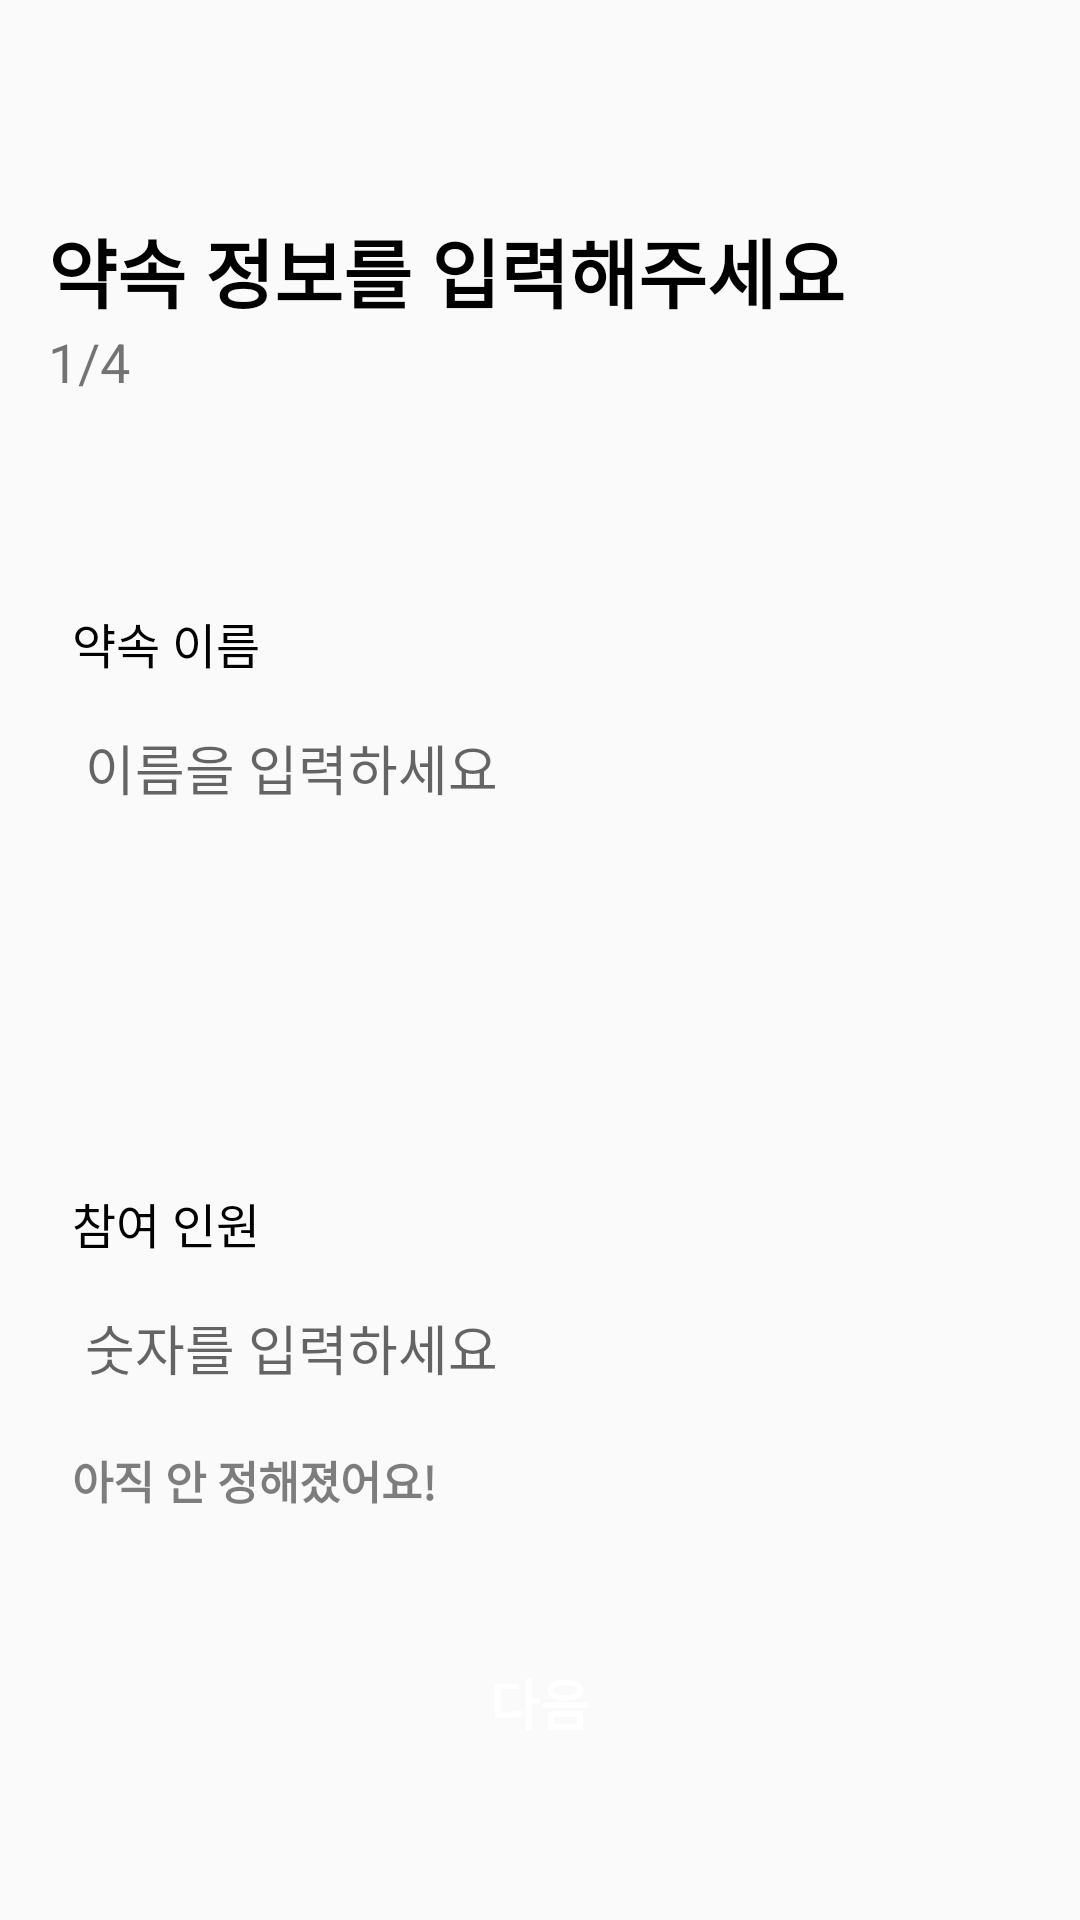

Android layout source for this screen:
<!-- AndroidManifest.xml: application theme Theme.Promoter -->
<!-- res/layout/one.xml -->
<?xml version="1.0" encoding="utf-8"?>
<androidx.constraintlayout.widget.ConstraintLayout xmlns:android="http://schemas.android.com/apk/res/android"
    xmlns:app="http://schemas.android.com/apk/res-auto"
    xmlns:tools="http://schemas.android.com/tools"
    android:layout_width="match_parent"
    android:layout_height="match_parent"
    tools:context=".OneActivity">


    <ImageButton
        android:id="@+id/imageButton"
        android:layout_width="40dp"
        android:layout_height="40dp"
        android:layout_marginStart="16dp"
        android:layout_marginTop="32dp"
        android:background="@android:color/transparent"
        app:layout_constraintStart_toStartOf="parent"
        app:layout_constraintTop_toTopOf="parent"
        app:srcCompat="@drawable/back" />


    <TextView
        android:id="@+id/textView"
        android:layout_width="wrap_content"
        android:layout_height="wrap_content"
        android:layout_marginStart="16dp"
        android:text="약속 정보를 입력해주세요"
        android:textColor="@color/black"
        android:textSize="25sp"
        android:textStyle="bold"
        app:layout_constraintStart_toStartOf="parent"
        app:layout_constraintTop_toBottomOf="@+id/imageButton" />

    <EditText
        android:id="@+id/nameEditText"
        android:layout_width="350dp"
        android:layout_height="40dp"
        android:layout_marginStart="24dp"
        android:layout_marginTop="10dp"
        android:background="@drawable/buttonround"
        android:backgroundTint="#D9D9D9"
        android:hint=" 이름을 입력하세요"
        app:layout_constraintStart_toStartOf="parent"
        app:layout_constraintTop_toBottomOf="@+id/textView2" />

    <EditText
        android:id="@+id/nameEditText2"
        android:layout_width="350dp"
        android:layout_height="40dp"
        android:layout_marginStart="24dp"
        android:layout_marginTop="10dp"
        android:background="@drawable/buttonround"
        android:backgroundTint="#D9D9D9"
        android:hint=" 숫자를 입력하세요"
        app:layout_constraintStart_toStartOf="parent"
        app:layout_constraintTop_toBottomOf="@+id/textView3" />

    <TextView
        android:id="@+id/textView3"
        android:layout_width="wrap_content"
        android:layout_height="wrap_content"
        android:layout_marginStart="24dp"
        android:layout_marginTop="120dp"
        android:text="참여 인원"
        android:textAppearance="@style/TextAppearance.AppCompat.Small"
        android:textColor="@color/black"
        android:textSize="16sp"
        app:layout_constraintStart_toStartOf="parent"
        app:layout_constraintTop_toBottomOf="@+id/nameEditText" />

    <Button
        android:id="@+id/button"
        android:layout_width="wrap_content"
        android:layout_height="wrap_content"
        android:layout_marginStart="24dp"
        android:background="@android:color/transparent"
        android:text="아직 안 정해졌어요!"
        android:textColor="#80000000"
        android:textSize="15sp"
        android:textStyle="bold"
        app:layout_constraintStart_toStartOf="parent"
        app:layout_constraintTop_toBottomOf="@+id/nameEditText2" />

    <TextView
        android:id="@+id/textView2"
        android:layout_width="wrap_content"
        android:layout_height="wrap_content"
        android:layout_marginStart="24dp"
        android:layout_marginTop="70dp"
        android:text="약속 이름"
        android:textAppearance="@style/TextAppearance.AppCompat.Small"
        android:textColor="@color/black"
        android:textSize="16sp"
        app:layout_constraintStart_toStartOf="parent"
        app:layout_constraintTop_toBottomOf="@+id/tv1_1" />


    <TextView
        android:id="@+id/tv1_1"
        android:layout_width="wrap_content"
        android:layout_height="wrap_content"
        android:layout_marginStart="16dp"
        android:text="1/4"
        android:textSize="18sp"
        app:layout_constraintStart_toStartOf="parent"
        app:layout_constraintTop_toBottomOf="@+id/textView" />

    <Button
        android:id="@+id/btn1_1"
        android:layout_width="320dp"
        android:layout_height="45dp"
        android:layout_marginBottom="50dp"
        android:background="@drawable/buttonround"
        android:text="다음"
        android:textSize="18sp"
        android:textColor="@color/white"
        android:textStyle="bold"
        android:backgroundTint="#1463FC"
        app:layout_constraintBottom_toBottomOf="parent"
        app:layout_constraintEnd_toEndOf="parent"
        app:layout_constraintHorizontal_bias="0.5"
        app:layout_constraintStart_toStartOf="parent" />


</androidx.constraintlayout.widget.ConstraintLayout>
<!-- resources referenced by this layout -->
<resources>
  <color name="black">#FF000000</color>
  <color name="white">#FFFFFFFF</color>
  <style name="Theme.Promoter" parent="Base.Theme.Promoter" />
  <style name="Base.Theme.Promoter" parent="Theme.AppCompat.Light">
          
          
      </style>
</resources>
